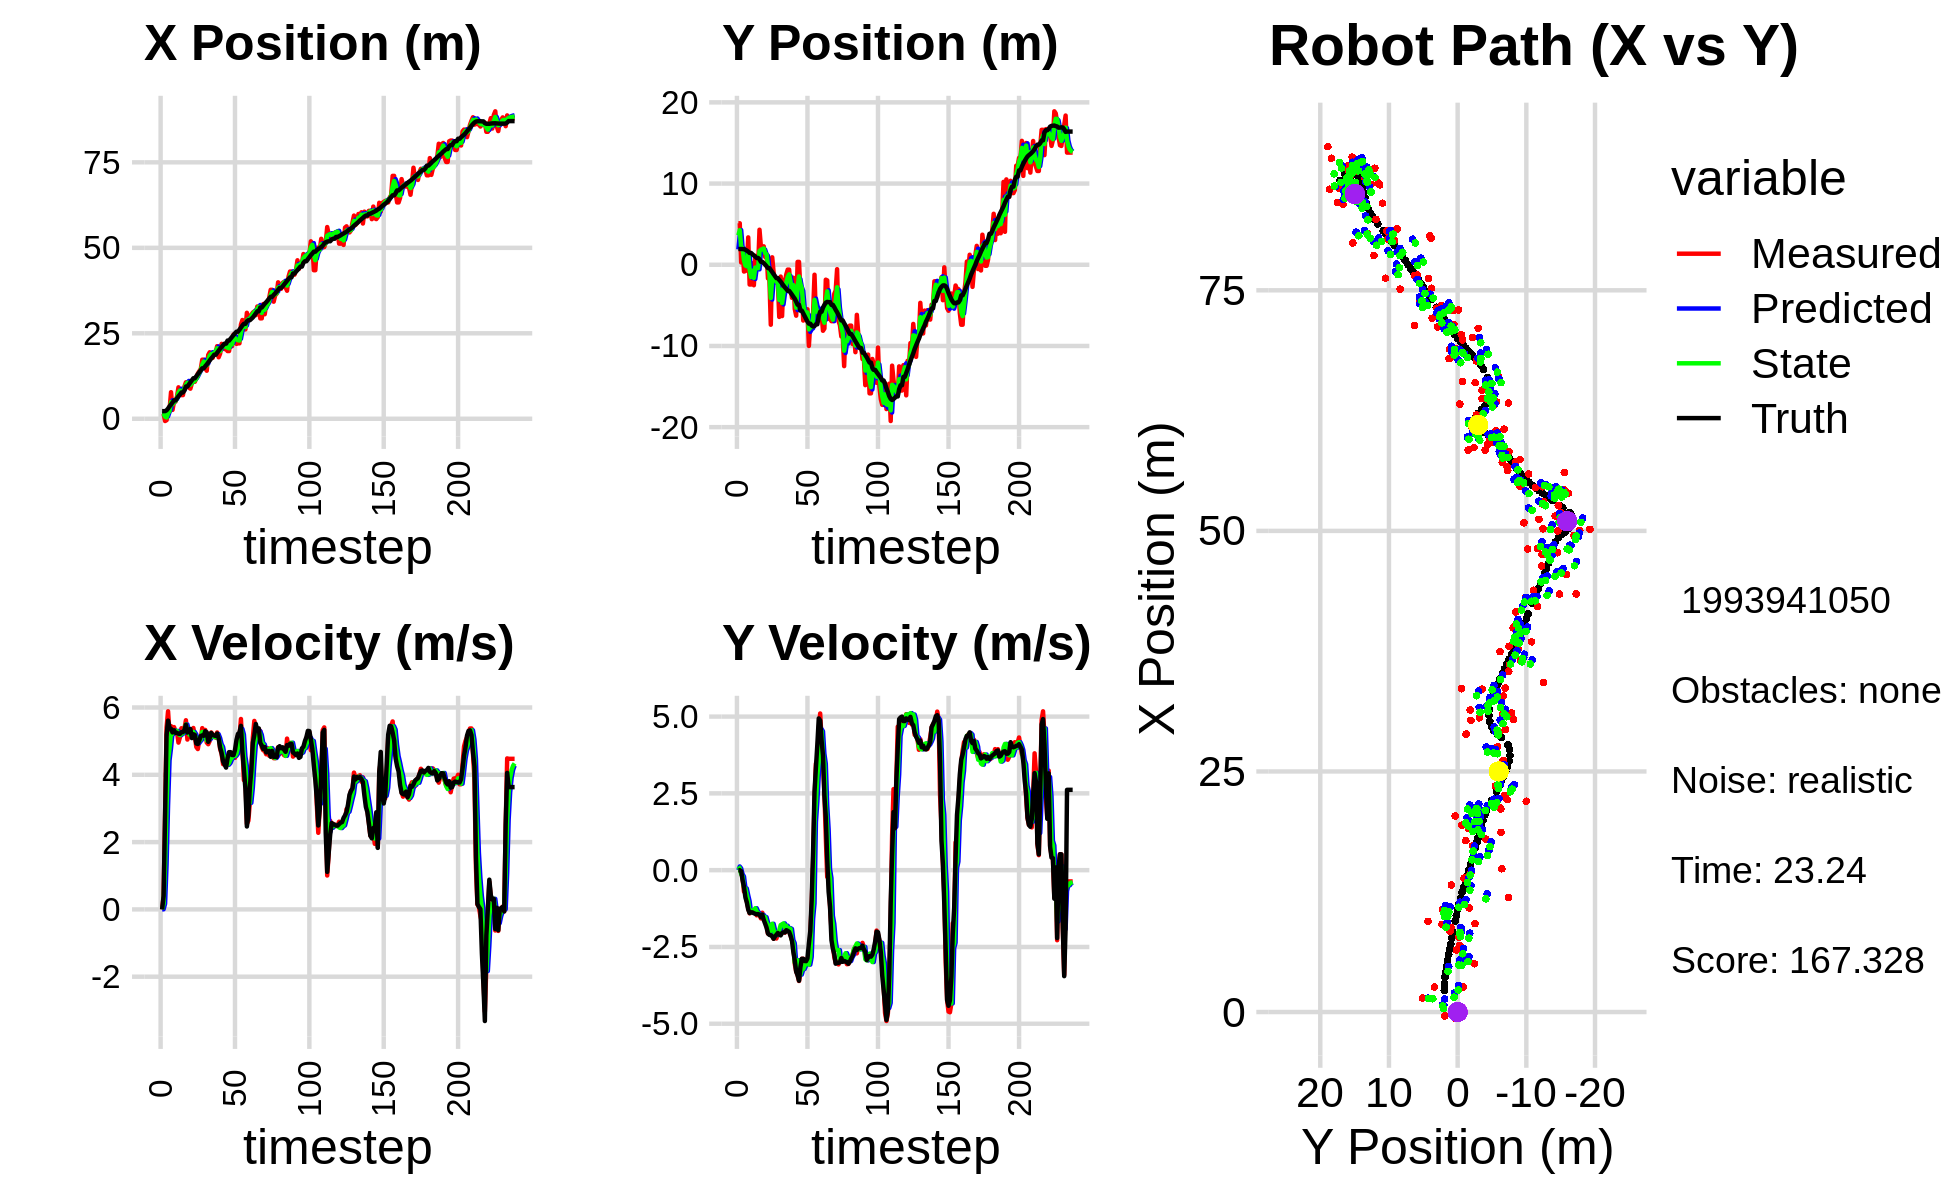

The file beside this chart, header and first rows:
2.530345827397922687e+00, 4.707779049766085855e+00, 0.000000000000000000e+00, 0.000000000000000000e+00, 0.000000000000000000e+00, 0.000000000000000000e+00, 0.000000000000000000e+00, 0.000000000000000000e+00, 1.355583410751265427e+00, 1.894689799232988747e+00, 0.000000000000000000e+00, 0.000000000000000000e+00, 2.224715232970580381e+00, 1.941233993235342847e+00, 0.000000000000000000e+00, 0.000000000000000000e+00, 0.000000000000000000e+00, -1.610976469237357378e-04
1.442665994534896301e+00, 5.109243512235523532e+00, 0.000000000000000000e+00, 0.000000000000000000e+00, 1.355583410751265427e+00, 1.894689799232988747e+00, 0.000000000000000000e+00, 0.000000000000000000e+00, 1.386264702937527016e+00, 3.621923351322044127e+00, 3.751096847961243961e-03, 1.200557843226032345e-01, 2.224715232970580381e+00, 1.941233993235342847e+00, 0.000000000000000000e+00, 0.000000000000000000e+00, 0.000000000000000000e+00, -1.982852700166404247e-04
1.442665994534896301e+00, 5.109243512235523532e+00, 3.849999349715973462e-01, 2.067089104917415178e-04, 1.386639812622323165e+00, 3.633928929754304260e+00, 3.751096847961243961e-03, 1.200557843226032345e-01, 1.422312409358793994e+00, 4.264314039854353311e+00, 1.690297651560030145e-01, 6.017595293115005073e-02, 2.224715232970580381e+00, 1.941233993235342847e+00, 4.000000000000000222e-01, 0.000000000000000000e+00, 4.000000059604644775e-01, -5.369063001126050949e-04
-6.617176526678413273e-01, 2.865162806902789017e-01, 2.814912781802334507e+00, -2.216648364151113659e-02, 1.439215385874394348e+00, 4.270331635147468496e+00, 1.690297651560030145e-01, 6.017595293115005073e-02, 6.327691196753709724e-01, 2.188433277365230634e+00, 1.332853605332427804e+00, -1.283021651795535345e-01, 2.239298820338321949e+00, 1.941226335194062846e+00, 2.799999999999999822e+00, -3.400000000000000244e-02, 2.799999952316284180e+00, 7.874498143792152405e-03
-4.084212777073629730e-01, 1.859585705335199401e+00, 5.407556765277283795e+00, -2.838211006464549380e-01, 7.660544802086137750e-01, 2.175603060847275394e+00, 1.332853605332427804e+00, -1.283021651795535345e-01, 3.830262112139478647e-01, 2.040428127614838161e+00, 3.085058465499233016e+00, -2.070168759073900411e-01, 2.475028038250421059e+00, 1.938965613601261184e+00, 5.190000000000000391e+00, -3.270000000000000129e-01, 5.199999809265136719e+00, 5.243789777159690857e-02
2.613671779940956785e+00, -8.346938732708211184e-01, 5.886732139606728254e+00, -6.982609826789957230e-01, 6.915320577638711663e-01, 2.019726440024099290e+00, 3.085058465499233016e+00, -2.070168759073900411e-01, 1.546332146898568460e+00, 5.270412042150813825e-01, 4.428985209576694615e+00, -5.661336452785770135e-01, 2.998023033402828830e+00, 1.912340199603522084e+00, 5.608999999999999986e+00, -5.410000000000000364e-01, 5.635000228881835938e+00, 1.180644109845161438e-01
2.651198148981404934e+00, -7.707592857461927904e-01, 5.219410342807585756e+00, -6.191058992565636743e-01, 1.989230667856237922e+00, 4.704278396872236812e-01, 4.428985209576694615e+00, -5.661336452785770135e-01, 2.290834244841149392e+00, -8.416292254509949444e-02, 4.795481133654718953e+00, -5.949935127896860410e-01, 3.636076927599129149e+00, 1.840282737527703771e+00, 5.394000000000000128e+00, -8.860000000000000098e-01, 5.466000080108642578e+00, 1.180644109845161438e-01
7.771607160410806792e+00, -1.662676344238627479e-01, 5.446533466708121551e+00, -1.013347311320237365e+00, 2.770382358206621376e+00, -1.436622738240680985e-01, 4.795481133654718953e+00, -5.949935127896860410e-01, 4.881741989377111679e+00, -1.853990316602972255e-01, 5.237184344391365265e+00, -8.174061301735345841e-01, 4.153197288837421119e+00, 1.750053999992746689e+00, 5.363999999999999879e+00, -1.048999999999999932e+00, 5.466000080108642578e+00, 1.839503347873687744e-01
2.598950148214353106e+00, 3.372971130633251935e+00, 5.355189111716135208e+00, -1.236108216593724718e+00, 5.405460423816248472e+00, -2.671396446776507227e-01, 5.237184344391365265e+00, -8.174061301735345841e-01, 4.225394921400150494e+00, 1.398368686639206437e+00, 5.215268627463045092e+00, -1.013814846220017163e+00, 4.760222435008115482e+00, 1.612726165679520207e+00, 5.259000000000000341e+00, -1.284999999999999920e+00, 5.414000034332275391e+00, 2.268512099981307983e-01
5.012508601011465004e+00, -2.435510472618237721e+00, 5.417499597590138549e+00, -1.406096894444255341e+00, 4.746921784146454826e+00, 1.296987202017204632e+00, 5.215268627463045092e+00, -1.013814846220017163e+00, 4.863014916475333571e+00, -6.061815055245975969e-01, 5.314558121267437762e+00, -1.360954884308795521e+00, 5.370341300979447396e+00, 1.455459995879419877e+00, 5.323000000000000398e+00, -1.395000000000000018e+00, 5.501999855041503906e+00, 2.539438903331756592e-01
5.012508601011465004e+00, -2.435510472618237721e+00, 5.291984871870023532e+00, -1.388070331308951744e+00, 5.394470728602077436e+00, -7.422769939554771934e-01, 5.314558121267437762e+00, -1.360954884308795521e+00, 5.233062393131053369e+00, -1.513356347630613330e+00, 5.294211649420622834e+00, -1.375469022718187384e+00, 5.370341300979447396e+00, 1.455459995879419877e+00, 5.248000000000000220e+00, -1.372000000000000108e+00, 5.423999786376953125e+00, 2.565181553363800049e-01
6.459745973728072244e+00, 1.843350669467655190e-01, 5.272916380684576687e+00, -1.381939279138836518e+00, 5.762483558073115297e+00, -1.650903249902432091e+00, 5.294211649420622834e+00, -1.375469022718187384e+00, 6.055178783054295799e+00, -7.348373988454621752e-01, 5.304296937596022055e+00, -1.310215646721003324e+00, 5.978701591472356469e+00, 1.296007230133467081e+00, 5.248000000000000220e+00, -1.374000000000000110e+00, 5.423999786376953125e+00, 2.563177347183227539e-01
9.193504810584990139e+00, -2.522449836852632465e+00, 4.957120171345253290e+00, -1.332158980556222838e+00, 6.585608476813898271e+00, -8.658589635175625299e-01, 5.304296937596022055e+00, -1.310215646721003324e+00, 7.674885877063598372e+00, -1.623278967330805234e+00, 5.219625990620240685e+00, -1.318961134188077589e+00, 6.583636284180871101e+00, 1.137443198323823568e+00, 5.221000000000000085e+00, -1.403000000000000025e+00, 5.406000137329101562e+00, 2.625337839126586914e-01
8.379580855751282087e+00, 1.095223939251429801e+00, 5.118398281863288268e+00, -1.375500290806410897e+00, 8.196848476125621730e+00, -1.755175080749612926e+00, 5.219625990620240685e+00, -1.318961134188077589e+00, 8.271348617450687613e+00, -3.407716980218435943e-01, 5.179079746255648153e+00, -1.238590988764739720e+00, 7.086333275117829622e+00, 1.002489521148625773e+00, 5.216000000000000192e+00, -1.421000000000000041e+00, 5.406000137329101562e+00, 2.625337839126586914e-01
6.918236315234836731e+00, -3.125389079757484034e-01, 5.382778260247808255e+00, -1.470407205356107250e+00, 8.789256592076252872e+00, -4.646307968983175440e-01, 5.179079746255648153e+00, -1.238590988764739720e+00, 8.006760628631811372e+00, -3.835582904259560166e-01, 5.219325492381701181e+00, -1.343206480933966107e+00, 7.687458991969881694e+00, 8.383080494908464741e-01, 5.266000000000000014e+00, -1.435999999999999943e+00, 5.458000183105468750e+00, 2.666629850864410400e-01
6.918236315234836731e+00, -3.125389079757484034e-01, 5.356960991171033193e+00, -1.451024140470750901e+00, 8.528693177869982378e+00, -5.178789385193526273e-01, 5.219325492381701181e+00, -1.343206480933966107e+00, 7.854469250658131507e+00, -4.249433932960005045e-01, 5.236387387465175181e+00, -1.396729267604278846e+00, 7.687458991969881694e+00, 8.383080494908464741e-01, 5.267999999999999794e+00, -1.427000000000000046e+00, 5.458000183105468750e+00, 2.645197808742523193e-01
9.414985656804423897e+00, 4.314405037457781589e+00, 5.369441139212725922e+00, -1.458492130876372306e+00, 8.378107989404648848e+00, -5.646163200564283668e-01, 5.236387387465175181e+00, -1.396729267604278846e+00, 8.817604734782738873e+00, 1.682523393627116004e+00, 5.324535845213238971e+00, -1.457039360692412355e+00, 8.293583870402125413e+00, 6.739891303557697944e-01, 5.330000000000000071e+00, -1.449000000000000066e+00, 5.522999763488769531e+00, 2.652288675308227539e-01
1.066816842565488344e+01, 2.196502163150518161e+00, 5.620672184868833909e+00, -1.570649480156374622e+00, 9.350058319304062948e+00, 1.536819457557874857e+00, 5.324535845213238971e+00, -1.457039360692412355e+00, 9.911565503861361037e+00, 1.854118877188717818e+00, 5.494563055846606758e+00, -1.494640465247309979e+00, 9.431578636038127073e+00, 3.613105556494634607e-01, 5.487000000000000099e+00, -1.530000000000000027e+00, 5.696000099182128906e+00, 2.724907994270324707e-01
1.066816842565488344e+01, 2.196502163150518161e+00, 5.047105124983248814e+00, -1.386177482759484603e+00, 1.046102180944602189e+01, 1.704654830663986820e+00, 5.494563055846606758e+00, -1.494640465247309979e+00, 1.053751345423150276e+01, 1.926109779411498080e+00, 5.299305642731524379e+00, -1.454841947159114079e+00, 9.431578636038127073e+00, 3.613105556494634607e-01, 5.254999999999999893e+00, -1.445000000000000062e+00, 5.449999809265136719e+00, 2.680389583110809326e-01
9.117083609603392702e+00, 2.269009305462064141e+00, 5.232737110664585245e+00, -1.590101200731562692e+00, 1.106744401850465565e+01, 1.780625584695586738e+00, 5.299305642731524379e+00, -1.454841947159114079e+00, 1.024533052882008555e+01, 2.010873931921639546e+00, 5.215195424513732192e+00, -1.513437612330306159e+00, 1.003757381433980633e+01, 1.938347351641328820e-01, 5.331999999999999851e+00, -1.620999999999999996e+00, 5.572999954223632812e+00, 2.950085997581481934e-01
8.801193595318141050e+00, 9.631516473397830902e-01, 5.229866919782961254e+00, -1.589229019716029256e+00, 1.076685007127145965e+01, 1.859530170688608930e+00, 5.215195424513732192e+00, -1.513437612330306159e+00, 9.940134234253674705e+00, 1.448519279275900296e+00, 5.167638321775567256e+00, -1.530053758931926522e+00, 1.064482021381351551e+01, 1.473922940742141731e-02, 5.360999999999999766e+00, -1.741999999999999993e+00, 5.637000083923339844e+00, 2.950085997581481934e-01
1.036106616319043106e+01, 1.310205175259500976e+00, 5.204522061152782264e+00, -1.803056566045825315e+00, 1.045689806643123099e+01, 1.295513903382707666e+00, 5.167638321775567256e+00, -1.530053758931926522e+00, 1.041745317747266242e+01, 1.281885231805490744e+00, 5.181576322337127394e+00, -1.699018360565436536e+00, 1.125807285345793574e+01, -1.910278068179887545e-01, 5.091000000000000192e+00, -1.870999999999999996e+00, 5.423999786376953125e+00, 3.335001468658447266e-01
1.081480252784020735e+01, -1.680133984196694019e+00, 5.391154195037729302e+00, -2.067494711872458257e+00, 1.093561080970637533e+01, 1.111983395748947112e+00, 5.181576322337127394e+00, -1.699018360565436536e+00, 1.088976341865760844e+01, -1.690709368000402613e-01, 5.272429646357623234e+00, -1.784953419584228484e+00, 1.184824466707078372e+01, -4.124201989263014956e-01, 5.203999999999999737e+00, -2.059000000000000163e+00, 5.596000194549560547e+00, 3.661997318267822266e-01
1.081480252784020735e+01, -1.680133984196694019e+00, 5.147638248680643791e+00, -2.074686139606928048e+00, 1.141700638329337103e+01, -3.475662787584631319e-01, 5.272429646357623234e+00, -1.784953419584228484e+00, 1.116068408616362362e+01, -1.020606924643143287e+00, 5.199616616187396012e+00, -2.041119481479586995e+00, 1.184824466707078372e+01, -4.124201989263014956e-01, 5.184999999999999609e+00, -2.107000000000000206e+00, 5.596000194549560547e+00, 3.831213116645812988e-01
1.190807247180434203e+01, -7.384373830049986154e+00, 4.826228974157656282e+00, -2.056216897079389039e+00, 1.168064574778236242e+01, -1.224718872791102031e+00, 5.199616616187396012e+00, -2.041119481479586995e+00, 1.176746277257938900e+01, -4.098438196288988422e+00, 5.038062506124108886e+00, -1.902959018107925004e+00, 1.244483470973622374e+01, -6.516010032505056282e-01, 4.931000000000000050e+00, -2.120000000000000107e+00, 5.368000030517578125e+00, 4.027600288391113281e-01
1.321347349939166804e+01, 9.178821585925127646e-01, 4.765420034431966378e+00, -2.113324164946988049e+00, 1.227126902319180068e+01, -4.288734098099780567e+00, 5.038062506124108886e+00, -1.902959018107925004e+00, 1.266121747716000989e+01, -1.764514335136311285e+00, 4.941517953828877374e+00, -1.746483316820376386e+00, 1.302686023733051712e+01, -8.979691730597916255e-01, 4.915000000000000036e+00, -2.157999999999999918e+00, 5.368000030517578125e+00, 4.174109101295471191e-01
1.391312244517560259e+01, -9.387224775399720667e-01, 5.030521065647982404e+00, -2.230888705191750088e+00, 1.315536927254289701e+01, -1.939162666818349035e+00, 4.941517953828877374e+00, -1.746483316820376386e+00, 1.347630197584307865e+01, -1.456783640787492340e+00, 5.002454561013990109e+00, -1.941992964955257195e+00, 1.359742641508185912e+01, -1.149998830041838449e+00, 5.025000000000000355e+00, -2.233999999999999986e+00, 5.499000072479248047e+00, 4.174109101295471191e-01
1.457972210677364089e+01, -1.986499057710369831e+00, 5.075347088144781083e+00, -2.095694362720520676e+00, 1.397654743194447846e+01, -1.650982937283018037e+00, 5.002454561013990109e+00, -1.941992964955257195e+00, 1.423205268924886546e+01, -1.821996534632881470e+00, 5.051923753659432137e+00, -2.062811624938334809e+00, 1.417281436959980390e+01, -1.403388187910868945e+00, 5.152000000000000135e+00, -2.152000000000000135e+00, 5.583000183105468750e+00, 3.915914297103881836e-01
1.727396774327867845e+01, -2.184639916732833420e+00, 5.385912812579597642e+00, -2.223932062851916136e+00, 1.473724506461480921e+01, -2.028277697126715129e+00, 5.051923753659432137e+00, -2.062811624938334809e+00, 1.581247787995817866e+01, -2.099365726895598971e+00, 5.272154668846840586e+00, -2.112466104931283617e+00, 1.476605319990612131e+01, -1.648137019730001596e+00, 5.171999999999999709e+00, -2.104000000000000092e+00, 5.583000183105468750e+00, 3.915914297103881836e-01
1.727396774327867845e+01, -2.184639916732833420e+00, 5.142861687619800115e+00, -2.057059805242757555e+00, 1.633969334684286423e+01, -2.310612337388727511e+00, 5.272154668846840586e+00, -2.112466104931283617e+00, 1.672970727985271111e+01, -2.247340270880921587e+00, 5.239854441170414212e+00, -2.068010220343454719e+00, 1.476605319990612131e+01, -1.648137019730001596e+00, 5.160000000000000142e+00, -2.044999999999999929e+00, 5.550000190734863281e+00, 3.804921507835388184e-01
1.489120152594792756e+01, -6.425812409806628267e+00, 5.333077642875305280e+00, -2.100977251642158539e+00, 1.725369272396975262e+01, -2.454141292915267059e+00, 5.239854441170414212e+00, -2.068010220343454719e+00, 1.626191287036269628e+01, -4.340832087173366993e+00, 5.216485817301889760e+00, -1.956039352710133405e+00, 1.535772037490759168e+01, -1.884125874030739389e+00, 5.294999999999999929e+00, -2.097999999999999865e+00, 5.695000171661376953e+00, 3.752818405628204346e-01
1.404845738462872085e+01, -1.456962452335172742e+00, 4.958114384946741282e+00, -1.980410348652813957e+00, 1.678356145209288641e+01, -4.536436022444380711e+00, 5.216485817301889760e+00, -1.956039352710133405e+00, 1.562667336978949351e+01, -3.059177097174309523e+00, 5.024665809802069560e+00, -1.787887588352652601e+00, 1.585186862945733210e+01, -2.079184220037018971e+00, 5.264000000000000234e+00, -2.124000000000000110e+00, 5.676000118255615234e+00, 3.800132870674133301e-01
1.866392087957559198e+01, -6.320550367867773467e+00, 4.908908019618341889e+00, -2.014016018879292158e+00, 1.612913995076970153e+01, -3.237965856009574761e+00, 5.024665809802069560e+00, -1.787887588352652601e+00, 1.719287234927418950e+01, -4.711719879381698561e+00, 5.042672555435416371e+00, -1.761295561946518484e+00, 1.645939350148876557e+01, -2.322400734474312056e+00, 4.980000000000000426e+00, -2.044000000000000039e+00, 5.382999897003173828e+00, 3.893350362777709961e-01
1.944822573674213473e+01, -1.850496934123548431e+00, 5.007901643130737490e+00, -1.990537986297058470e+00, 1.769713960481773185e+01, -4.887849435576350210e+00, 5.042672555435416371e+00, -1.761295561946518484e+00, 1.843306011885967166e+01, -3.442732673861237380e+00, 5.075456847924568748e+00, -1.733455187705638556e+00, 1.704201984426454786e+01, -2.560625718712480570e+00, 5.089000000000000412e+00, -2.024999999999999911e+00, 5.477000236511230469e+00, 3.783316016197204590e-01
1.894056677812007905e+01, -2.198422417648511207e+00, 5.258614120088500599e+00, -2.033229368529146264e+00, 1.894060580365212942e+01, -3.616078192631801080e+00, 5.075456847924568748e+00, -1.733455187705638556e+00, 1.894493734886559722e+01, -2.938787941207094967e+00, 5.157806347631916033e+00, -1.874332031400891996e+00, 1.762309742022567605e+01, -2.791423962209365950e+00, 5.243000000000000327e+00, -2.027000000000000135e+00, 5.620999813079833984e+00, 3.689427673816680908e-01
1.781783404985953112e+01, -1.186678097969823265e+00, 5.206380935948023314e+00, -1.951203965121403927e+00, 1.946071798362878980e+01, -3.126221144347184122e+00, 5.157806347631916033e+00, -1.874332031400891996e+00, 1.877064915457778937e+01, -2.204575631189337415e+00, 5.134224172504467276e+00, -1.809101060177424225e+00, 1.812289714847217681e+01, -2.984228298731685047e+00, 5.182999999999999829e+00, -1.953999999999999959e+00, 5.539000034332275391e+00, 3.585704565048217773e-01
1.941589534270676864e+01, -5.966312154389213918e-01, 5.154879126471480610e+00, -1.931902547092671174e+00, 1.928407157182823539e+01, -2.385485737207079904e+00, 5.134224172504467276e+00, -1.809101060177424225e+00, 1.934002515218201168e+01, -1.524552708868729178e+00, 5.147154853802931918e+00, -1.906872989856667422e+00, 1.871854305254481687e+01, -3.208485768797666449e+00, 5.166999999999999815e+00, -1.977000000000000091e+00, 5.532000064849853516e+00, 3.585704565048217773e-01
1.941589534270676864e+01, -5.966312154389213918e-01, 5.103170811907592253e+00, -1.977720204507755986e+00, 1.985474063756230478e+01, -1.715240007854395898e+00, 5.147154853802931918e+00, -1.906872989856667422e+00, 1.966905819924972221e+01, -1.185584293555859148e+00, 5.115244673870540382e+00, -1.887305707583694758e+00, 1.871854305254481687e+01, -3.208485768797666449e+00, 5.153999999999999915e+00, -2.009999999999999787e+00, 5.532000064849853516e+00, 3.697254359722137451e-01
2.123012077835836564e+01, -2.799273656389384080e+00, 5.258035582340380820e+00, -2.124453543410341538e+00, 2.018058266663677713e+01, -1.374314864314228668e+00, 5.115244673870540382e+00, -1.887305707583694758e+00, 2.062555255421068523e+01, -2.072368614231040684e+00, 5.208458881228731130e+00, -1.912546683418797411e+00, 1.931304264095976819e+01, -3.439585373947068980e+00, 5.225999999999999979e+00, -2.132000000000000117e+00, 5.644000053405761719e+00, 3.839837610721588135e-01
1.797729873647548970e+01, -4.070251242433847061e+00, 5.149397637596670130e+00, -2.273619817441142832e+00, 2.114639844233355959e+01, -2.263623282572920559e+00, 5.208458881228731130e+00, -1.912546683418797411e+00, 1.981163851231687190e+01, -3.119561659987058810e+00, 5.094288247010857695e+00, -2.270491575116996508e+00, 1.991209888513718695e+01, -3.683034107681069980e+00, 5.089999999999999858e+00, -2.294999999999999929e+00, 5.584000110626220703e+00, 4.157890081405639648e-01
1.905830907850500466e+01, -1.595872329537550094e+00, 4.769594395553682808e+00, -2.430139925607027074e+00, 2.032106733701795775e+01, -3.346610817498758550e+00, 5.094288247010857695e+00, -2.270491575116996508e+00, 1.978207000326647247e+01, -2.500439261526961499e+00, 4.913389677053610072e+00, -2.378644419609277971e+00, 2.049406719268846544e+01, -3.943361923989176177e+00, 4.807999999999999829e+00, -2.665999999999999925e+00, 5.498000144958496094e+00, 4.712239503860473633e-01
2.190057116769832746e+01, -5.453341768639408116e+00, 4.622919326394836048e+00, -3.054717118766539841e+00, 2.027340897097183259e+01, -2.738303703487889429e+00, 4.913389677053610072e+00, -2.378644419609277971e+00, 2.095112216119053272e+01, -4.017366353790243316e+00, 4.827766540678273266e+00, -3.009365457493241358e+00, 2.095769977583861632e+01, -4.190305875498316013e+00, 4.645999999999999908e+00, -2.939000000000000057e+00, 5.498000144958496094e+00, 5.839138031005859375e-01
2.109178766662800797e+01, -6.271699951584602140e+00, 4.314958158766817320e+00, -3.299660865709125090e+00, 2.143389881525835960e+01, -4.318302899539567363e+00, 4.827766540678273266e+00, -3.009365457493241358e+00, 2.127778725843113961e+01, -5.285464069702555889e+00, 4.587734193667160731e+00, -3.031563316435707200e+00, 2.148004436500048442e+01, -4.539196656550060993e+00, 4.397999999999999687e+00, -3.302999999999999936e+00, 5.500999927520751953e+00, 6.528447270393371582e-01
2.037441599379833335e+01, 3.528784051874820915e-01, 4.467475015074150235e+00, -3.416290942664984787e+00, 2.173656067779785417e+01, -5.588620401346126698e+00, 4.587734193667160731e+00, -3.031563316435707200e+00, 2.116060105145225734e+01, -2.792696232279707313e+00, 4.496004048868792680e+00, -2.932841709701814015e+00, 2.197920322419304995e+01, -4.925075696755031984e+00, 4.306000000000000050e+00, -3.423000000000000043e+00, 5.500999927520751953e+00, 6.528447270393371582e-01
2.037441599379833335e+01, 3.528784051874820915e-01, 4.263110351163270195e+00, -3.608062577049665265e+00, 2.161020145633913714e+01, -3.085980403249888759e+00, 4.496004048868792680e+00, -2.932841709701814015e+00, 2.108473192744607871e+01, -1.435361017828445718e+00, 4.357125420281326100e+00, -3.255533329986383784e+00, 2.197920322419304995e+01, -4.925075696755031984e+00, 4.214000000000000412e+00, -3.600000000000000089e+00, 5.543000221252441406e+00, 7.023683786392211914e-01
1.979965901429470421e+01, -3.111426279719190724e+00, 4.333491551344596182e+00, -3.344477047887334020e+00, 2.152044446947421008e+01, -1.760914350827084141e+00, 4.357125420281326100e+00, -3.255533329986383784e+00, 2.079588471837891817e+01, -2.393249326394124132e+00, 4.298927556179641840e+00, -3.399661923005988129e+00, 2.287686061843109542e+01, -5.650942491180858340e+00, 4.491999999999999993e+00, -3.158999999999999808e+00, 5.492000102996826172e+00, 6.572915911674499512e-01
1.979965901429470421e+01, -3.111426279719190724e+00, 4.500338302158993109e+00, -2.887449648312615746e+00, 2.122577747399688164e+01, -2.733215518694723123e+00, 4.298927556179641840e+00, -3.399661923005988129e+00, 2.063053674508564583e+01, -2.889929969205759619e+00, 4.350065088306343419e+00, -3.231351707912118343e+00, 2.287686061843109542e+01, -5.650942491180858340e+00, 4.673000000000000043e+00, -2.886000000000000121e+00, 5.492000102996826172e+00, 5.704525709152221680e-01
2.251146942400812279e+01, -6.872496948670129058e+00, 4.500338302158993109e+00, -2.887449648312615746e+00, 2.106554325391628169e+01, -3.213065139996971631e+00, 4.350065088306343419e+00, -3.231351707912118343e+00, 2.167746543087386257e+01, -4.931403606159783237e+00, 4.457605947377418332e+00, -3.218804075716366953e+00, 2.340797901190017782e+01, -5.991062806639761540e+00, 4.673000000000000043e+00, -2.886000000000000121e+00, 5.492000102996826172e+00, 5.565333366394042969e-01
2.122857618326370499e+01, -6.162371383615956155e+00, 4.626699413842433550e+00, -2.977524968631970470e+00, 2.212322602561160423e+01, -5.253284013731420288e+00, 4.457605947377418332e+00, -3.218804075716366953e+00, 2.175082699408512354e+01, -5.686196239167660593e+00, 4.508904411281037916e+00, -3.114543262433658644e+00, 2.394199943573970657e+01, -6.324981378100544838e+00, 4.589000000000000412e+00, -2.955999999999999961e+00, 5.459000110626220703e+00, 5.718294978141784668e-01
2.463181224462024588e+01, -5.917218850865382684e+00, 4.611563287362394625e+00, -2.967784073343236351e+00, 2.220171743521322583e+01, -5.997650565411026591e+00, 4.508904411281037916e+00, -3.114543262433658644e+00, 2.322658603623759532e+01, -5.963200611611069846e+00, 4.622242934428887118e+00, -3.008226264746316936e+00, 2.446958923361269456e+01, -6.664689705690467925e+00, 4.584999999999999964e+00, -2.963000000000000078e+00, 5.459000110626220703e+00, 5.718294978141784668e-01
2.348831546354162469e+01, -5.485143468581760828e+00, 4.503261555141595984e+00, -2.879176639793481041e+00, 2.368881032968048572e+01, -6.264023238085701273e+00, 4.622242934428887118e+00, -3.008226264746316936e+00, 2.360163040530518330e+01, -5.870660524693764870e+00, 4.563202170118247025e+00, -2.996090597092178065e+00, 2.500669384031625953e+01, -7.003530190087309037e+00, 4.738999999999999879e+00, -2.873000000000000220e+00, 5.541999816894531250e+00, 5.688545107841491699e-01
2.190718746200712985e+01, -9.997599766755444151e+00, 4.839189348166303084e+00, -2.770203031353127621e+00, 2.405795062231700854e+01, -6.170269584402982233e+00, 4.563202170118247025e+00, -2.996090597092178065e+00, 2.315959499333140670e+01, -7.960147701334570058e+00, 4.627839020139178139e+00, -3.075891719790529777e+00, 2.546522045182245719e+01, -7.254981683069063436e+00, 5.036999999999999922e+00, -2.392999999999999794e+00, 5.576000213623046875e+00, 5.199171900749206543e-01
2.206818938250813034e+01, -7.222213284170609704e+00, 5.155901478318101638e+00, -2.128559304294559862e+00, 2.362237889534532442e+01, -8.267736873313623391e+00, 4.627839020139178139e+00, -3.075891719790529777e+00, 2.298100751387601548e+01, -7.682323462349089027e+00, 4.822310103164037187e+00, -2.826310069834146343e+00, 2.546522045182245719e+01, -7.254981683069063436e+00, 5.214000000000000412e+00, -1.977999999999999980e+00, 5.576000213623046875e+00, 3.915255963802337646e-01
2.206818938250813034e+01, -7.222213284170609704e+00, 5.109198935869302183e+00, -1.093942520026688792e+00, 2.346323852419241973e+01, -7.964954469332504061e+00, 4.822310103164037187e+00, -2.826310069834146343e+00, 2.288309884080507217e+01, -7.669566631216234498e+00, 4.912740200896277720e+00, -1.582219039396877580e+00, 2.605638217943187485e+01, -7.487950013337983712e+00, 5.253000000000000114e+00, -9.599999999999999645e-01, 5.340000152587890625e+00, 2.109275609254837036e-01
2.757406920240351766e+01, -5.828119085637760044e+00, 5.657755389684420599e+00, 3.055465543588581356e-01, 2.337437286089469879e+01, -7.827788535155922212e+00, 4.912740200896277720e+00, -1.582219039396877580e+00, 2.515902662366693221e+01, -6.692811386921703409e+00, 5.363823689017573670e+00, -1.082973224622563180e+00, 2.666828537013747891e+01, -7.607255624487584633e+00, 5.453999999999999737e+00, 6.510000000000000231e-01, 5.493000030517578125e+00, -5.395249649882316589e-02
2.889140176777038249e+01, -1.227689431079819204e+00, 4.795578056996744110e+00, 2.251939964495426771e+00, 2.569540899256869082e+01, -6.801108709383959727e+00, 5.363823689017573670e+00, -1.082973224622563180e+00, 2.702659469228688138e+01, -4.319926078464845887e+00, 5.196671642362394650e+00, 1.569781209988863058e+00, 2.730171680465470985e+01, -7.551553414516715357e+00, 4.679000000000000270e+00, 2.559000000000000163e+00, 5.333000183105468750e+00, -4.390223622322082520e-01
2.613930737961926098e+01, -6.629594610617153272e+00, 3.841343460691851952e+00, 3.473632160962278004e+00, 2.754626185652312031e+01, -4.162947957465959803e+00, 5.196671642362394650e+00, 1.569781209988863058e+00, 2.692213254592429550e+01, -5.237128827011330756e+00, 4.548373126744981398e+00, 2.228273329959532756e+00, 2.776780319240288364e+01, -7.334548638799287090e+00, 4.153999999999999915e+00, 3.343999999999999861e+00, 5.333000183105468750e+00, -7.351721525192260742e-01
2.613930737961926098e+01, -6.629594610617153272e+00, 3.975594102431144083e+00, 3.595031705561042124e+00, 2.737696985859879462e+01, -5.014301494015377614e+00, 4.548373126744981398e+00, 2.228273329959532756e+00, 2.684264311018850435e+01, -5.812402790861341373e+00, 4.256616360230776941e+00, 3.074624383598056898e+00, 2.776780319240288364e+01, -7.334548638799287090e+00, 3.581999999999999851e+00, 4.091000000000000192e+00, 5.436999797821044922e+00, -7.351721525192260742e-01
3.098891019811715708e+01, -6.568160222169520779e+00, 2.545817344964803830e+00, 4.591439212934910863e+00, 2.726830474621158373e+01, -5.504940352501535905e+00, 4.256616360230776941e+00, 3.074624383598056898e+00, 2.879309439757381739e+01, -5.908016245176947123e+00, 3.590233832722771634e+00, 3.567460335893395396e+00, 2.852042484286761947e+01, -6.355371163238095811e+00, 2.463999999999999968e+00, 4.940000000000000391e+00, 5.519999980926513672e+00, -1.064527392387390137e+00
2.910822811751924277e+01, -6.087069586787523079e+00, 2.635331158554442332e+00, 5.101528679481050155e+00, 2.915211778084609406e+01, -5.551270211587607584e+00, 3.590233832722771634e+00, 3.567460335893395396e+00, 2.911098568095003358e+01, -5.858775703695431325e+00, 3.159661793682187358e+00, 4.597018563708369143e+00, 2.882649612448872034e+01, -5.786188768163776253e+00, 2.799999999999999822e+00, 4.873999999999999666e+00, 5.620999813079833984e+00, -1.093975424766540527e+00
2.910822811751924277e+01, -6.087069586787523079e+00, 3.194532156555962565e+00, 4.264100026080458683e+00, 2.942695186031825116e+01, -5.399073847324594055e+00, 3.159661793682187358e+00, 4.597018563708369143e+00, 2.929368054138764776e+01, -5.770953591099430291e+00, 3.166529816159715072e+00, 4.521135653270860644e+00, 2.882649612448872034e+01, -5.786188768163776253e+00, 3.640000000000000124e+00, 4.222000000000000419e+00, 5.573999881744384766e+00, -9.278271794319152832e-01
... 178 more rows
